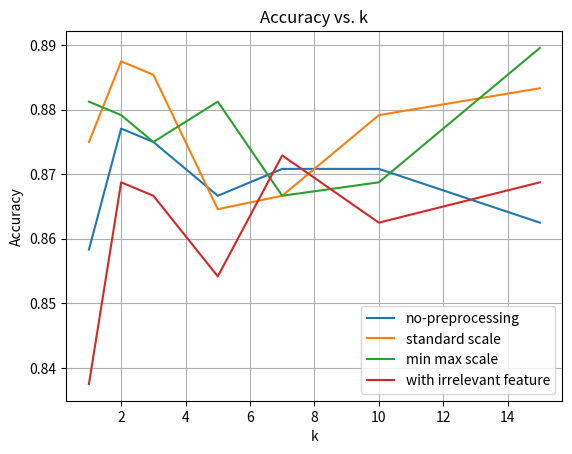

This chart was generated by the following Python code:
import pandas as pd
import matplotlib.pyplot as plt

no_preprocessing = [
    [1, 0.8583333333333333],
    [2, 0.8770833333333333],
    [3, 0.875],
    [5, 0.8666666666666667],
    [7, 0.8708333333333333],
    [10, 0.8708333333333333],
    [15, 0.8625],
    # [20, 0.8604166666666667],
    # [25, 0.8604166666666667],
    # [30, 0.8645833333333334],
]

standard_scale =  [
    [1, 0.875],
    [2, 0.8875],    
    [3, 0.8854166666666666],
    [5, 0.8645833333333334],
    [7, 0.8666666666666667],
    [10, 0.8791666666666667],
    [15, 0.8833333333333333],
    # [20, 0.8791666666666667],
    # [25, 0.8916666666666667],
    # [30, 0.88125],
]   

min_max_scale =  [
    [1, 0.88125],
    [2, 0.8791666666666667],
    [3, 0.875],
    [5, 0.88125],
    [7, 0.8666666666666667],
    [10, 0.86875],
    [15, 0.8895833333333333],
    # [20, 0.8854166666666666],
    # [25, 0.8833333333333333],
    # [30, 0.875],
]   
with_irr_feat =  [
    [1, 0.8375],
    [2, 0.86875],
    [3, 0.8666666666666667],
    [5, 0.8541666666666666],
    [7, 0.8729166666666667],
    [10, 0.8625],
    [15, 0.86875],
    # [20, 0.8645833333333334],
    # [25, 0.8625],
    # [30, 0.8645833333333334],
]   

# Create DataFrames
df_no_preprocessing = pd.DataFrame(no_preprocessing, columns=["k", "Accuracy"])
df_standard_scale = pd.DataFrame(standard_scale, columns=["k", "Accuracy"])
df_min_max_scale = pd.DataFrame(min_max_scale, columns=["k", "Accuracy"])
df_with_irr_feat = pd.DataFrame(with_irr_feat, columns=["k", "Accuracy"])

# Plot the data
plt.plot(df_no_preprocessing["k"], df_no_preprocessing["Accuracy"], label="no-preprocessing")
plt.plot(df_standard_scale["k"], df_standard_scale["Accuracy"], label="standard scale")
plt.plot(df_min_max_scale["k"], df_min_max_scale["Accuracy"], label="min max scale")
plt.plot(df_with_irr_feat["k"], df_with_irr_feat["Accuracy"], label="with irrelevant feature")
plt.xlabel("k")
plt.ylabel("Accuracy")
plt.title("Accuracy vs. k")
plt.legend()
plt.grid(True)
plt.show()
